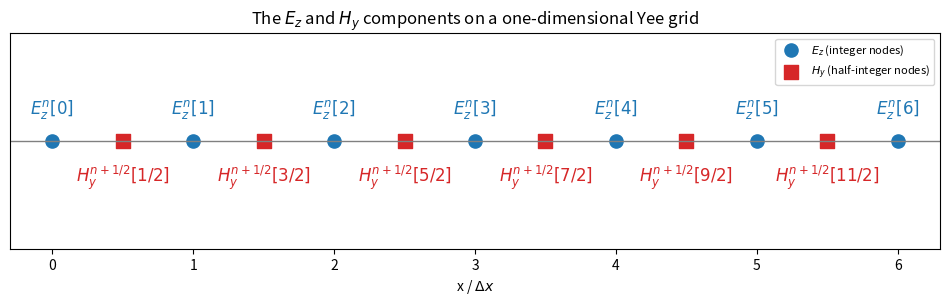
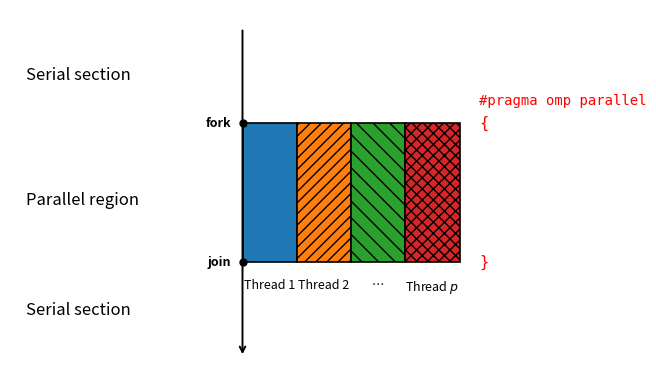

Reproduce these figures in Python, in order.
#!/usr/bin/env python3
# Author: Ivan Janevski (C) 2026

import argparse
import os

import matplotlib
import numpy as np

matplotlib.use("Agg")
import matplotlib.pyplot as plt
from matplotlib.patches import Rectangle


def save(args, fig, name):
    os.makedirs(args.output_dir, exist_ok=True)
    path = os.path.join(args.output_dir, name)
    fig.savefig(path, dpi=args.dpi, bbox_inches="tight")
    plt.close(fig)
    print("==> Creating image:", path)

# Yee-grid figure (figure_yee.png)
def draw_yee(args):
    n = 6
    xe = np.arange(n + 1)
    xh = np.arange(n) + 0.5

    fig, ax = plt.subplots(figsize=(12, 2.8))

    ax.axhline(0, color="gray", lw=1)
    ax.scatter(
        xe,
        np.zeros_like(xe),
        s=90,
        color="tab:blue",
        label="$E_z$ (integer nodes)",
    )
    ax.scatter(
        xh,
        np.zeros_like(xh),
        s=90,
        marker="s",
        color="tab:red",
        label="$H_y$ (half-integer nodes)",
    )

    for x in xe:
        ax.annotate(
            f"$E_z^n[{x}]$",
            (x, 0.10),
            ha="center",
            color="tab:blue",
            fontsize=12,
        )

    for x in xh:
        ax.annotate(
            f"$H_y^{{n+1/2}}[{int(2*x)}/2]$",
            (x, -0.15),
            ha="center",
            color="tab:red",
            fontsize=12,
        )

    ax.set_xlim(-0.3, n + 0.3)
    ax.set_ylim(-0.4, 0.4)
    ax.set_xlabel("x / $\\Delta x$")
    ax.set_yticks([])
    ax.set_title(
        "The $E_z$ and $H_y$ components on a one-dimensional Yee grid"
    )
    ax.legend(loc="upper right", fontsize=8)

    save(args, fig, "figure_yee.png")

# Fork/join figure (figure_fork_join.png)
def draw_fork_join(args):
    fig, ax = plt.subplots(figsize=(8, 4.8))

    # Base coordinates
    x_main = 3.0
    y_fork = 4.25
    y_join = 2.35

    # Thread dimensions
    thread_width = 0.7
    thread_height = y_fork - y_join
    thread_spacing = thread_width

    # Helper-text positions
    x_left = 0.2
    x_pragma = 6.05
    x_fork_join_label = x_main - 0.15

    # Arrow
    ax.annotate(
        "",
        xy=(x_main, 1.05),
        xytext=(x_main, 5.55),
        arrowprops={"arrowstyle": "->", "color": "black", "lw": 1.4},
    )

    # Left-side text
    left_labels = [
        ("Serial section", 4.9),
        ("Parallel region", 3.2),
        ("Serial section", 1.7),
    ]
    for text, y in left_labels:
        ax.text(x_left, y, text, fontsize=12, va="center")

    # Thread rectangles
    labels = ("Thread 1", "Thread 2", "…", "Thread $p$")
    hatches = (None, "///", "\\\\", "xxx")
    colors = ("#1f77b4", "#ff7f0e", "#2ca02c", "#d62728")

    for i, (label, hatch, color) in enumerate(
        zip(labels, hatches, colors)
    ):
        x = x_main + thread_spacing * i

        ax.add_patch(Rectangle(
            (x, y_join),
            thread_width,
            thread_height,
            facecolor=color,
            edgecolor="black",
            linewidth=1.2,
            hatch=hatch,
        ))

        ax.text(
            x + thread_width / 2,
            y_join - 0.23,
            label,
            ha="center",
            va="top",
            fontsize=9,
        )

    # Fork/join points
    ax.plot(x_main, y_fork, "ko", markersize=5)
    ax.plot(x_main, y_join, "ko", markersize=5)

    # OpenMP pragma
    pragma_style = {
        "color": "red",
        "family": "monospace",
        "va": "center",
    }

    ax.text(
        x_pragma, y_fork + 0.30,
        "#pragma omp parallel",
        fontsize=10,
        **pragma_style,
    )
    ax.text(
        x_pragma, y_fork,
        "{",
        fontsize=11,
        **pragma_style,
    )
    ax.text(
        x_pragma, y_join,
        "}",
        fontsize=11,
        **pragma_style,
    )

    # Fork/join labels
    label_style = {
        "ha": "right",
        "va": "center",
        "fontsize": 9,
        "fontweight": "bold",
    }

    ax.text(
        x_fork_join_label, y_fork,
        "fork",
        **label_style,
    )
    ax.text(
        x_fork_join_label, y_join,
        "join",
        **label_style,
    )

    # Plot boundaries
    ax.set_xlim(0, 8)
    ax.set_ylim(0.75, 5.8)
    ax.axis("off")

    save(args, fig, "figure_fork_join.png")




def main():
    parser = argparse.ArgumentParser(
        description="Plot illustrations independent of simulation results."
    )
    parser.add_argument("-O", "--output-dir", default="images")
    parser.add_argument("--dpi", type=int, default=120)
    args = parser.parse_args()

    draw_yee(args)
    draw_fork_join(args)


if __name__ == "__main__":
    main()
